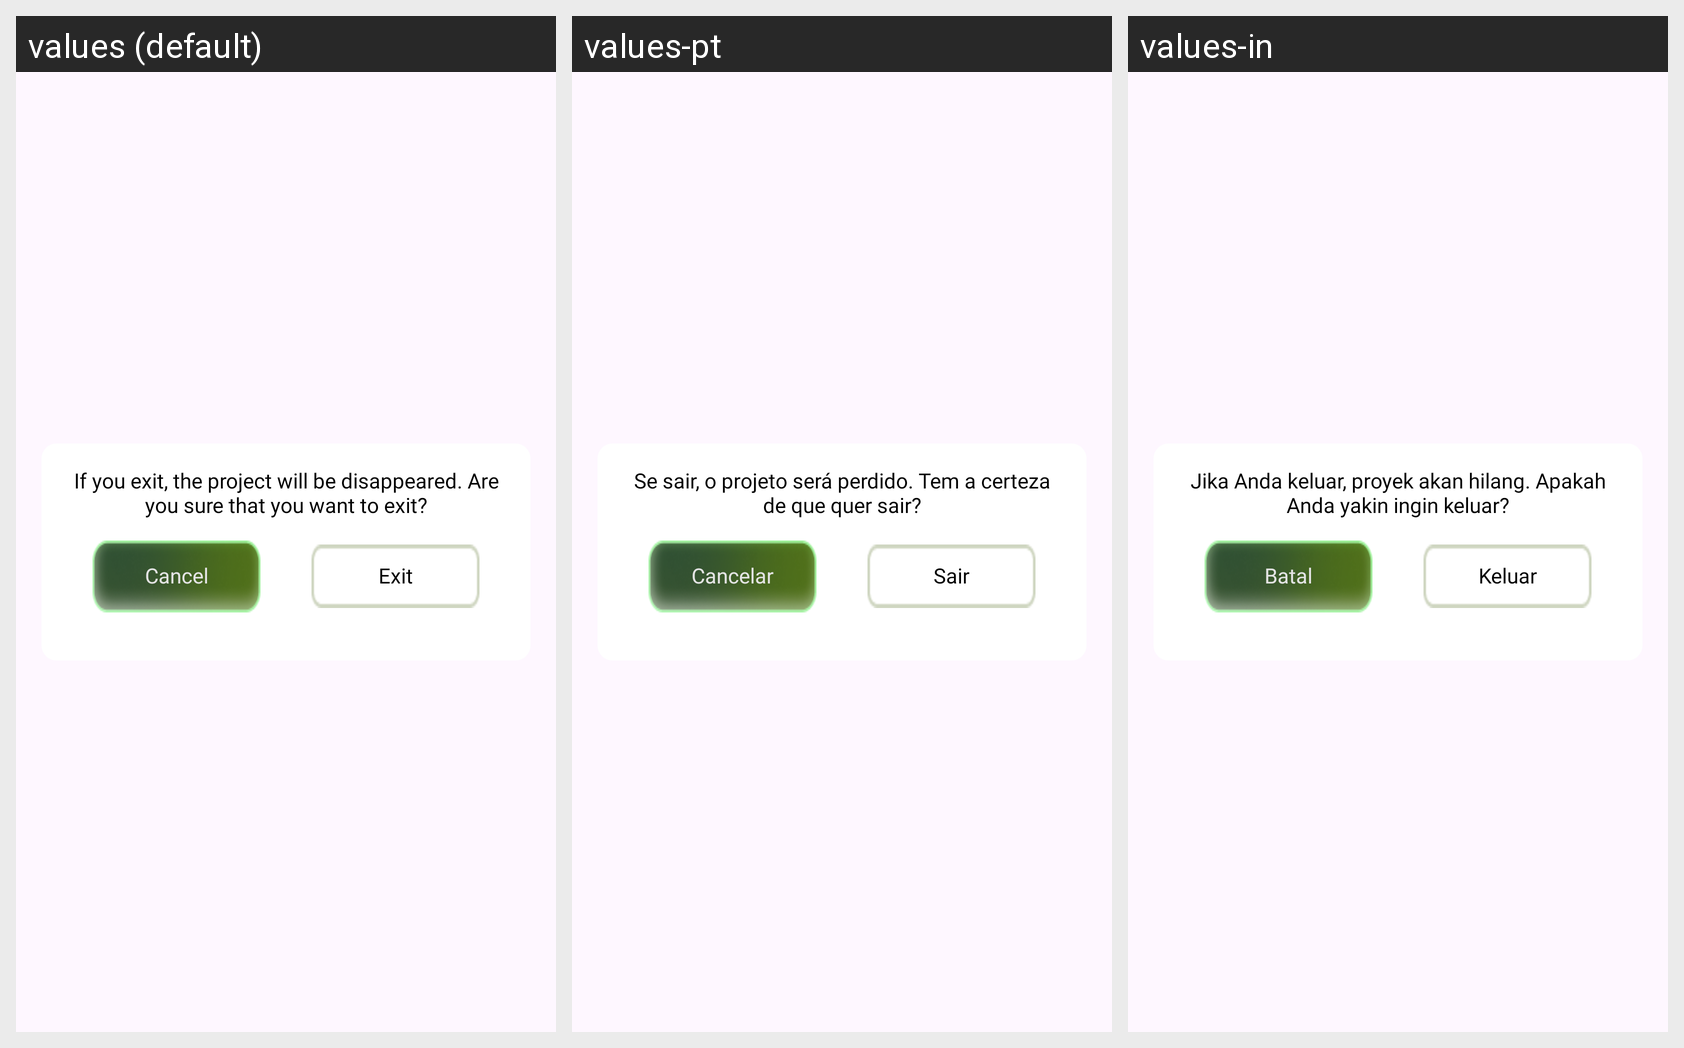

Strings drawn on this Android screen and how each of the app's shown locales translates them:
Android screen res/layout/dialog_alert.xml rendered under 3 locales, left to right: values (default), values-pt, values-in. Device: Nexus 5 (rendered at 1080×1920; each locale shown at half size, 540×960, under a caption strip naming it); theme Theme.EditPhotoVideo.
Other locales in the repository, not shown: values-de, values-es, values-fr, values-hi, values-ja, values-vi.
Strings drawn on this screen, with the default value and each locale's value (text and hints the layout hard-codes, and strings that could not be matched under every locale, appear in the picture but are not listed):

if_you_exit_the_project_will_be_disappeared_are_you_sure_that_you_want_to_exit
  values: If you exit, the project will be disappeared. Are you sure that you want to exit?
  values-pt: Se sair, o projeto será perdido. Tem a certeza de que quer sair?
  values-in: Jika Anda keluar, proyek akan hilang. Apakah Anda yakin ingin keluar?

cancel
  values: Cancel
  values-pt: Cancelar
  values-in: Batal

exit
  values: Exit
  values-pt: Sair
  values-in: Keluar
